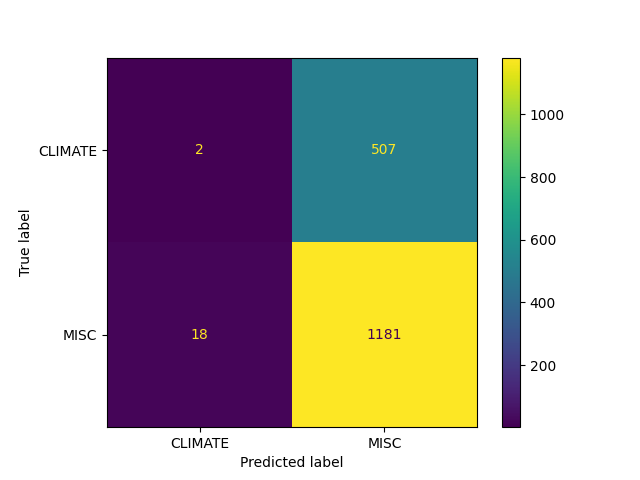

The file beside this chart, header and first rows:
Test, Predict
CLIMATE, MISC
CLIMATE, MISC
CLIMATE, MISC
CLIMATE, MISC
CLIMATE, MISC
CLIMATE, MISC
CLIMATE, MISC
CLIMATE, MISC
CLIMATE, MISC
CLIMATE, MISC
CLIMATE, MISC
CLIMATE, MISC
CLIMATE, MISC
CLIMATE, MISC
CLIMATE, MISC
CLIMATE, MISC
CLIMATE, MISC
CLIMATE, MISC
CLIMATE, MISC
CLIMATE, MISC
CLIMATE, MISC
CLIMATE, MISC
CLIMATE, MISC
CLIMATE, MISC
CLIMATE, MISC
CLIMATE, MISC
CLIMATE, MISC
CLIMATE, MISC
CLIMATE, MISC
CLIMATE, MISC
CLIMATE, MISC
CLIMATE, MISC
CLIMATE, MISC
CLIMATE, MISC
CLIMATE, MISC
CLIMATE, MISC
CLIMATE, MISC
CLIMATE, MISC
CLIMATE, MISC
CLIMATE, MISC
CLIMATE, MISC
CLIMATE, MISC
CLIMATE, MISC
CLIMATE, MISC
CLIMATE, MISC
CLIMATE, MISC
CLIMATE, MISC
CLIMATE, MISC
CLIMATE, MISC
CLIMATE, MISC
CLIMATE, MISC
CLIMATE, MISC
CLIMATE, MISC
CLIMATE, MISC
CLIMATE, MISC
CLIMATE, MISC
CLIMATE, MISC
CLIMATE, MISC
CLIMATE, MISC
CLIMATE, MISC
... 1,648 more rows
